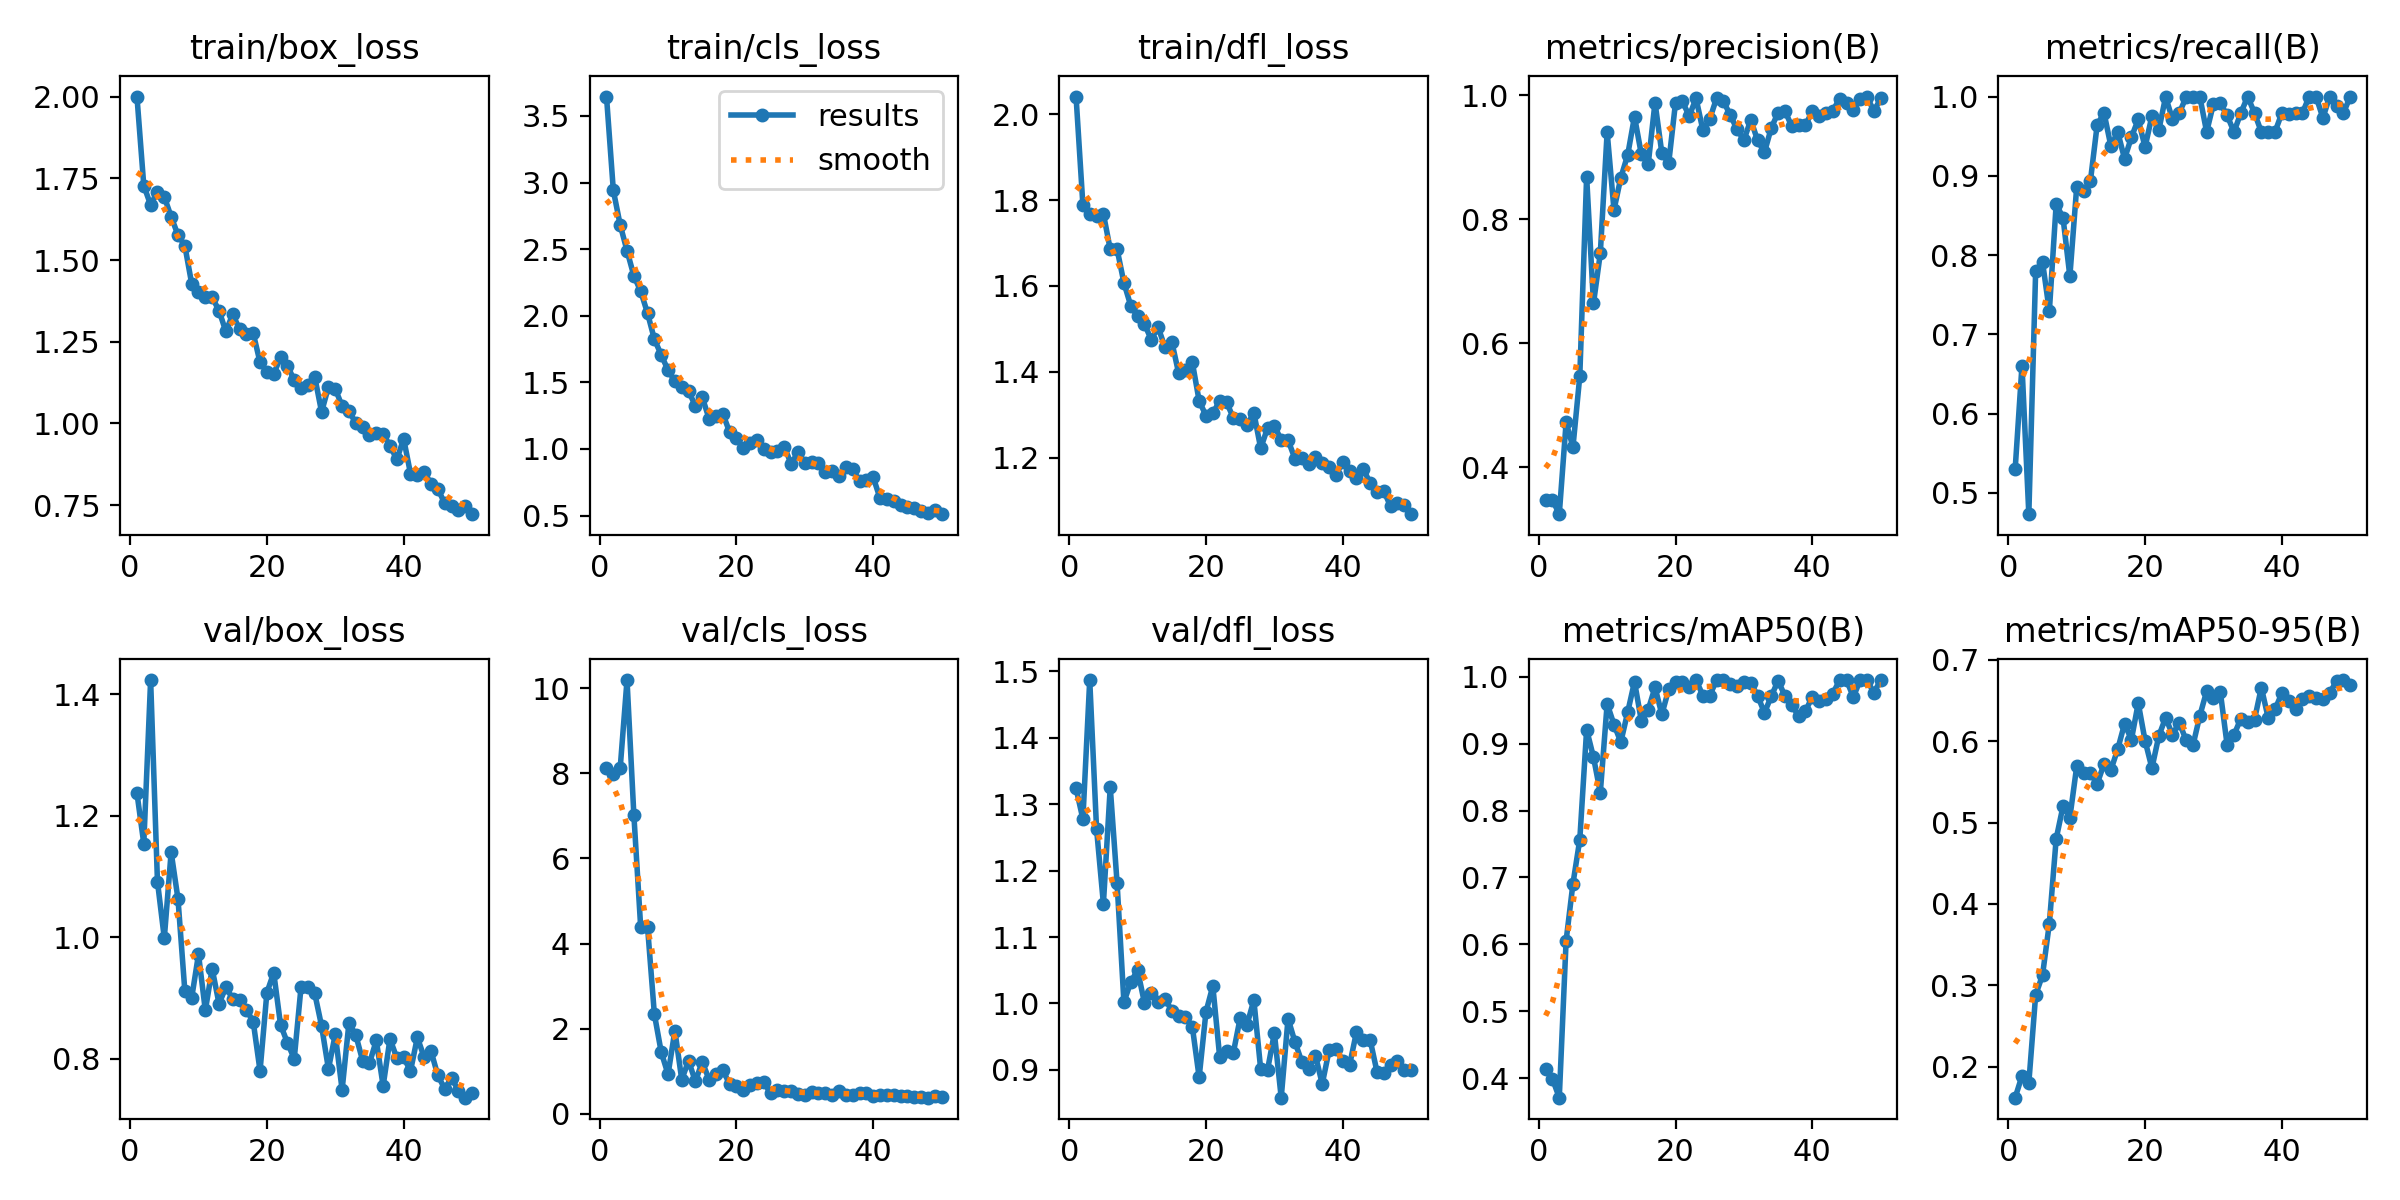

Data behind this chart, as committed beside it:
epoch, time, train/box_loss, train/cls_loss, train/dfl_loss, metrics/precision(B), metrics/recall(B), metrics/mAP50(B), metrics/mAP50-95(B), val/box_loss, val/cls_loss, val/dfl_loss, lr/pg0, lr/pg1, lr/pg2
1, 18.07, 2, 3.645, 2.041, 0.3467, 0.5298, 0.4144, 0.162, 1.237, 8.127, 1.324, 0.0005509, 0.0005509, 0.0005509
2, 32.05, 1.728, 2.94, 1.789, 0.3469, 0.6607, 0.3991, 0.1888, 1.154, 7.984, 1.278, 0.001085, 0.001085, 0.001085
3, 46.99, 1.669, 2.682, 1.768, 0.3239, 0.4732, 0.3709, 0.1803, 1.423, 8.118, 1.487, 0.001596, 0.001596, 0.001596
4, 61.21, 1.71, 2.488, 1.762, 0.472, 0.7802, 0.6055, 0.2884, 1.091, 10.19, 1.263, 0.001568, 0.001568, 0.001568
5, 75.7, 1.693, 2.3, 1.768, 0.4323, 0.7917, 0.6908, 0.3124, 0.9983, 7.025, 1.15, 0.001535, 0.001535, 0.001535
6, 90.46, 1.633, 2.184, 1.685, 0.5468, 0.7292, 0.7565, 0.376, 1.14, 4.38, 1.326, 0.001502, 0.001502, 0.001502
7, 105, 1.576, 2.019, 1.686, 0.869, 0.8644, 0.921, 0.48, 1.063, 4.394, 1.181, 0.001469, 0.001469, 0.001469
8, 119.5, 1.544, 1.824, 1.607, 0.6641, 0.8472, 0.8798, 0.5201, 0.9118, 2.341, 1.002, 0.001436, 0.001436, 0.001436
9, 134, 1.428, 1.706, 1.554, 0.745, 0.7732, 0.8267, 0.5061, 0.8996, 1.449, 1.032, 0.001403, 0.001403, 0.001403
10, 148.4, 1.402, 1.591, 1.529, 0.9407, 0.8859, 0.9595, 0.5689, 0.9717, 0.9264, 1.05, 0.00137, 0.00137, 0.00137
11, 163, 1.388, 1.509, 1.512, 0.8151, 0.881, 0.9285, 0.5603, 0.8793, 1.953, 1.001, 0.001337, 0.001337, 0.001337
12, 177.1, 1.386, 1.461, 1.475, 0.867, 0.8931, 0.9023, 0.5603, 0.9479, 0.8027, 1.016, 0.001304, 0.001304, 0.001304
13, 192.7, 1.345, 1.434, 1.504, 0.9036, 0.9646, 0.9468, 0.5478, 0.8904, 1.244, 1.002, 0.001271, 0.001271, 0.001271
14, 207, 1.281, 1.323, 1.458, 0.9657, 0.9792, 0.9926, 0.5721, 0.9172, 0.7595, 1.007, 0.001238, 0.001238, 0.001238
15, 221.4, 1.334, 1.389, 1.47, 0.9048, 0.9375, 0.9341, 0.5646, 0.8988, 1.221, 0.9892, 0.001205, 0.001205, 0.001205
16, 235.4, 1.289, 1.227, 1.397, 0.8885, 0.9554, 0.9504, 0.5902, 0.8969, 0.8034, 0.9811, 0.001172, 0.001172, 0.001172
17, 249.9, 1.272, 1.245, 1.403, 0.9884, 0.9214, 0.9841, 0.6213, 0.8802, 0.9229, 0.9796, 0.001139, 0.001139, 0.001139
18, 264.5, 1.276, 1.266, 1.423, 0.9066, 0.9487, 0.9437, 0.6018, 0.861, 1.031, 0.9652, 0.001106, 0.001106, 0.001106
19, 278.4, 1.187, 1.126, 1.333, 0.8905, 0.9711, 0.9811, 0.6467, 0.7798, 0.6944, 0.8889, 0.001073, 0.001073, 0.001073
20, 292.9, 1.159, 1.078, 1.298, 0.9884, 0.9362, 0.9926, 0.6004, 0.9085, 0.6465, 0.9873, 0.00104, 0.00104, 0.00104
21, 306.8, 1.151, 1.009, 1.304, 0.9904, 0.9756, 0.9928, 0.5668, 0.9414, 0.5613, 1.026, 0.001007, 0.001007, 0.001007
22, 320.7, 1.202, 1.045, 1.332, 0.9665, 0.9573, 0.985, 0.6061, 0.8555, 0.6682, 0.9196, 0.0009739, 0.0009739, 0.0009739
23, 334.6, 1.175, 1.068, 1.33, 0.9951, 0.9996, 0.995, 0.6287, 0.8262, 0.715, 0.9279, 0.0009409, 0.0009409, 0.0009409
24, 348.8, 1.133, 1.002, 1.293, 0.9439, 0.9716, 0.9719, 0.6081, 0.7998, 0.736, 0.9258, 0.0009078, 0.0009078, 0.0009078
25, 362.8, 1.108, 0.9768, 1.289, 0.9617, 0.9792, 0.9717, 0.6227, 0.9185, 0.4856, 0.978, 0.0008748, 0.0008748, 0.0008748
26, 376.7, 1.116, 0.9849, 1.277, 0.9953, 0.9993, 0.995, 0.6011, 0.9184, 0.5488, 0.968, 0.0008418, 0.0008418, 0.0008418
27, 390.9, 1.143, 1.014, 1.305, 0.9902, 1, 0.995, 0.5947, 0.9073, 0.5406, 1.005, 0.0008088, 0.0008088, 0.0008088
28, 405, 1.035, 0.8894, 1.222, 0.9683, 1, 0.9886, 0.6311, 0.8536, 0.5275, 0.9007, 0.0007758, 0.0007758, 0.0007758
29, 419, 1.112, 0.9736, 1.269, 0.9449, 0.9554, 0.9854, 0.6613, 0.783, 0.4704, 0.8998, 0.0007428, 0.0007428, 0.0007428
30, 433.5, 1.105, 0.8972, 1.274, 0.9278, 0.9909, 0.9926, 0.6531, 0.8399, 0.4426, 0.9554, 0.0007098, 0.0007098, 0.0007098
31, 447.6, 1.053, 0.9018, 1.242, 0.9604, 0.9914, 0.9907, 0.6605, 0.7486, 0.5039, 0.8581, 0.0006768, 0.0006768, 0.0006768
32, 461.5, 1.037, 0.8944, 1.241, 0.9274, 0.9762, 0.9718, 0.595, 0.8588, 0.4758, 0.9771, 0.0006438, 0.0006438, 0.0006438
33, 477.6, 1.002, 0.8232, 1.198, 0.9079, 0.9554, 0.9459, 0.6075, 0.8387, 0.4916, 0.9423, 0.0006108, 0.0006108, 0.0006108
34, 491.8, 0.9881, 0.8375, 1.199, 0.9474, 0.9792, 0.9709, 0.6277, 0.7966, 0.4509, 0.9125, 0.0005778, 0.0005778, 0.0005778
35, 506.5, 0.9651, 0.7981, 1.186, 0.972, 1, 0.9941, 0.6231, 0.7924, 0.5309, 0.9012, 0.0005448, 0.0005448, 0.0005448
36, 520.7, 0.9703, 0.8624, 1.202, 0.975, 0.9792, 0.9712, 0.6264, 0.83, 0.4509, 0.9216, 0.0005118, 0.0005118, 0.0005118
37, 534.8, 0.9677, 0.8485, 1.189, 0.9497, 0.9554, 0.9583, 0.6658, 0.7551, 0.4508, 0.8788, 0.0004788, 0.0004788, 0.0004788
38, 549.5, 0.9316, 0.7583, 1.179, 0.9513, 0.9554, 0.9406, 0.6286, 0.8324, 0.4757, 0.9292, 0.0004458, 0.0004458, 0.0004458
39, 563.6, 0.8896, 0.7697, 1.161, 0.9523, 0.9554, 0.9486, 0.639, 0.8012, 0.4787, 0.9318, 0.0004127, 0.0004127, 0.0004127
40, 578, 0.9527, 0.7871, 1.19, 0.974, 0.9792, 0.9701, 0.6589, 0.8021, 0.4218, 0.9136, 0.0003797, 0.0003797, 0.0003797
41, 592.7, 0.8464, 0.6294, 1.171, 0.9659, 0.9774, 0.9639, 0.6492, 0.7795, 0.4353, 0.9073, 0.0003467, 0.0003467, 0.0003467
42, 606.6, 0.842, 0.6267, 1.153, 0.9718, 0.9792, 0.9666, 0.6391, 0.8349, 0.4516, 0.9566, 0.0003137, 0.0003137, 0.0003137
43, 620.6, 0.8507, 0.6099, 1.175, 0.9755, 0.9792, 0.9748, 0.6516, 0.8023, 0.4468, 0.9446, 0.0002807, 0.0002807, 0.0002807
44, 634.7, 0.8158, 0.58, 1.141, 0.9944, 1, 0.995, 0.6559, 0.8124, 0.423, 0.9453, 0.0002477, 0.0002477, 0.0002477
45, 648.5, 0.7997, 0.5675, 1.121, 0.9876, 1, 0.995, 0.6525, 0.7722, 0.428, 0.8974, 0.0002147, 0.0002147, 0.0002147
46, 662.4, 0.7553, 0.5588, 1.123, 0.9768, 0.9731, 0.9696, 0.6513, 0.7504, 0.3966, 0.8958, 0.0001817, 0.0001817, 0.0001817
47, 676.3, 0.7458, 0.5354, 1.087, 0.9942, 1, 0.995, 0.6588, 0.7685, 0.3832, 0.9074, 0.0001487, 0.0001487, 0.0001487
48, 690.4, 0.7348, 0.521, 1.094, 0.998, 0.9887, 0.995, 0.6743, 0.7474, 0.3771, 0.9135, 0.0001157, 0.0001157, 0.0001157
49, 704.9, 0.747, 0.5428, 1.091, 0.9744, 0.9792, 0.9761, 0.675, 0.7357, 0.4251, 0.9005, 8.26832e-05, 8.26832e-05, 8.26832e-05
50, 719.1, 0.7222, 0.5101, 1.069, 0.995, 1, 0.995, 0.6694, 0.7431, 0.4017, 0.9004, 4.96766e-05, 4.96766e-05, 4.96766e-05
